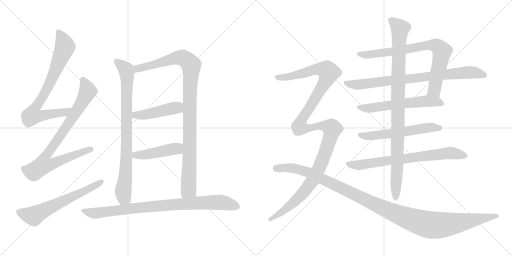
t = 0.00 s
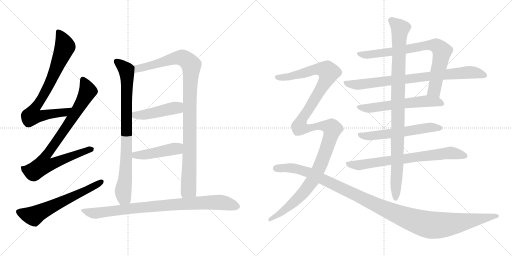
t = 2.90 s
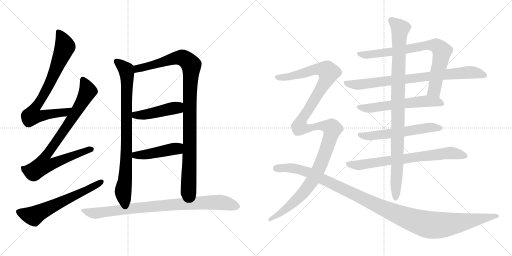
t = 5.80 s
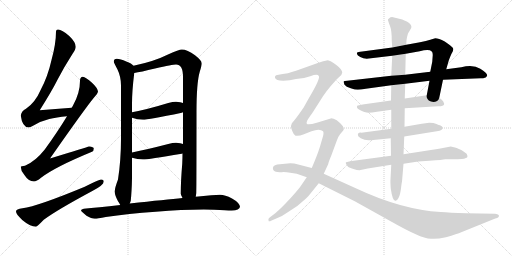
t = 8.70 s
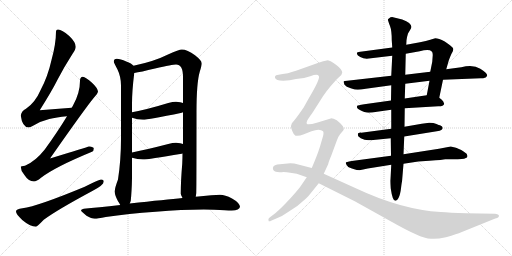
t = 11.61 s
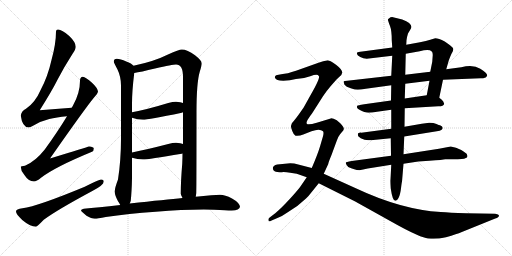
t = 14.51 s

The animated SVG that drew these frames (rendered in a browser with its animation timeline set to each time). Animation: 16 CSS @keyframes rules; one cycle of 14.51 s.

<svg version="1.1" viewBox="0 0 2048 1024" xmlns="http://www.w3.org/2000/svg">
  <g stroke="lightgray" stroke-dasharray="1,1" stroke-width="1" transform="scale(4, 4)">
    <line x1="0" y1="0" x2="256" y2="256"></line>
    <line x1="256" y1="0" x2="0" y2="256"></line>
    <line x1="128" y1="0" x2="128" y2="256"></line>
    <line x1="0" y1="128" x2="256" y2="128"></line>
    <line x1="256" y1="0" x2="512" y2="256"></line>
    <line x1="512" y1="0" x2="256" y2="256"></line>
    <line x1="384" y1="0" x2="384" y2="256"></line>
    <line x1="256" y1="128" x2="512" y2="128"></line>
  </g>
<g transform="scale(1, -1) translate(0, -850)">
   <style type="text/css">
    @keyframes keyframes0 {
      from {
       stroke: black;
       stroke-dashoffset: 782;
       stroke-width: 128;
       }
       72% {
       animation-timing-function: step-end;
       stroke: black;
       stroke-dashoffset: 0;
       stroke-width: 128;
       }
       to {
       stroke: black;
       stroke-width: 1024;
       }
       }
       #make-me-a-hanzi-animation-0 {
         animation: keyframes0 0.886393s both;
         animation-delay: 0.000000s;
         animation-timing-function: linear;
       }
    @keyframes keyframes1 {
      from {
       stroke: black;
       stroke-dashoffset: 857;
       stroke-width: 128;
       }
       74% {
       animation-timing-function: step-end;
       stroke: black;
       stroke-dashoffset: 0;
       stroke-width: 128;
       }
       to {
       stroke: black;
       stroke-width: 1024;
       }
       }
       #make-me-a-hanzi-animation-1 {
         animation: keyframes1 0.947428s both;
         animation-delay: 0.886393s;
         animation-timing-function: linear;
       }
    @keyframes keyframes2 {
      from {
       stroke: black;
       stroke-dashoffset: 623;
       stroke-width: 128;
       }
       67% {
       animation-timing-function: step-end;
       stroke: black;
       stroke-dashoffset: 0;
       stroke-width: 128;
       }
       to {
       stroke: black;
       stroke-width: 1024;
       }
       }
       #make-me-a-hanzi-animation-2 {
         animation: keyframes2 0.756999s both;
         animation-delay: 1.833821s;
         animation-timing-function: linear;
       }
    @keyframes keyframes3 {
      from {
       stroke: black;
       stroke-dashoffset: 843;
       stroke-width: 128;
       }
       73% {
       animation-timing-function: step-end;
       stroke: black;
       stroke-dashoffset: 0;
       stroke-width: 128;
       }
       to {
       stroke: black;
       stroke-width: 1024;
       }
       }
       #make-me-a-hanzi-animation-3 {
         animation: keyframes3 0.936035s both;
         animation-delay: 2.590820s;
         animation-timing-function: linear;
       }
    @keyframes keyframes4 {
      from {
       stroke: black;
       stroke-dashoffset: 1028;
       stroke-width: 128;
       }
       77% {
       animation-timing-function: step-end;
       stroke: black;
       stroke-dashoffset: 0;
       stroke-width: 128;
       }
       to {
       stroke: black;
       stroke-width: 1024;
       }
       }
       #make-me-a-hanzi-animation-4 {
         animation: keyframes4 1.086589s both;
         animation-delay: 3.526855s;
         animation-timing-function: linear;
       }
    @keyframes keyframes5 {
      from {
       stroke: black;
       stroke-dashoffset: 457;
       stroke-width: 128;
       }
       60% {
       animation-timing-function: step-end;
       stroke: black;
       stroke-dashoffset: 0;
       stroke-width: 128;
       }
       to {
       stroke: black;
       stroke-width: 1024;
       }
       }
       #make-me-a-hanzi-animation-5 {
         animation: keyframes5 0.621908s both;
         animation-delay: 4.613444s;
         animation-timing-function: linear;
       }
    @keyframes keyframes6 {
      from {
       stroke: black;
       stroke-dashoffset: 454;
       stroke-width: 128;
       }
       60% {
       animation-timing-function: step-end;
       stroke: black;
       stroke-dashoffset: 0;
       stroke-width: 128;
       }
       to {
       stroke: black;
       stroke-width: 1024;
       }
       }
       #make-me-a-hanzi-animation-6 {
         animation: keyframes6 0.619466s both;
         animation-delay: 5.235352s;
         animation-timing-function: linear;
       }
    @keyframes keyframes7 {
      from {
       stroke: black;
       stroke-dashoffset: 877;
       stroke-width: 128;
       }
       74% {
       animation-timing-function: step-end;
       stroke: black;
       stroke-dashoffset: 0;
       stroke-width: 128;
       }
       to {
       stroke: black;
       stroke-width: 1024;
       }
       }
       #make-me-a-hanzi-animation-7 {
         animation: keyframes7 0.963704s both;
         animation-delay: 5.854818s;
         animation-timing-function: linear;
       }
    @keyframes keyframes8 {
      from {
       stroke: black;
       stroke-dashoffset: 787;
       stroke-width: 128;
       }
       72% {
       animation-timing-function: step-end;
       stroke: black;
       stroke-dashoffset: 0;
       stroke-width: 128;
       }
       to {
       stroke: black;
       stroke-width: 1024;
       }
       }
       #make-me-a-hanzi-animation-8 {
         animation: keyframes8 0.890462s both;
         animation-delay: 6.818522s;
         animation-timing-function: linear;
       }
    @keyframes keyframes9 {
      from {
       stroke: black;
       stroke-dashoffset: 818;
       stroke-width: 128;
       }
       73% {
       animation-timing-function: step-end;
       stroke: black;
       stroke-dashoffset: 0;
       stroke-width: 128;
       }
       to {
       stroke: black;
       stroke-width: 1024;
       }
       }
       #make-me-a-hanzi-animation-9 {
         animation: keyframes9 0.915690s both;
         animation-delay: 7.708984s;
         animation-timing-function: linear;
       }
    @keyframes keyframes10 {
      from {
       stroke: black;
       stroke-dashoffset: 588;
       stroke-width: 128;
       }
       66% {
       animation-timing-function: step-end;
       stroke: black;
       stroke-dashoffset: 0;
       stroke-width: 128;
       }
       to {
       stroke: black;
       stroke-width: 1024;
       }
       }
       #make-me-a-hanzi-animation-10 {
         animation: keyframes10 0.728516s both;
         animation-delay: 8.624674s;
         animation-timing-function: linear;
       }
    @keyframes keyframes11 {
      from {
       stroke: black;
       stroke-dashoffset: 579;
       stroke-width: 128;
       }
       65% {
       animation-timing-function: step-end;
       stroke: black;
       stroke-dashoffset: 0;
       stroke-width: 128;
       }
       to {
       stroke: black;
       stroke-width: 1024;
       }
       }
       #make-me-a-hanzi-animation-11 {
         animation: keyframes11 0.721191s both;
         animation-delay: 9.353190s;
         animation-timing-function: linear;
       }
    @keyframes keyframes12 {
      from {
       stroke: black;
       stroke-dashoffset: 733;
       stroke-width: 128;
       }
       70% {
       animation-timing-function: step-end;
       stroke: black;
       stroke-dashoffset: 0;
       stroke-width: 128;
       }
       to {
       stroke: black;
       stroke-width: 1024;
       }
       }
       #make-me-a-hanzi-animation-12 {
         animation: keyframes12 0.846517s both;
         animation-delay: 10.074381s;
         animation-timing-function: linear;
       }
    @keyframes keyframes13 {
      from {
       stroke: black;
       stroke-dashoffset: 986;
       stroke-width: 128;
       }
       76% {
       animation-timing-function: step-end;
       stroke: black;
       stroke-dashoffset: 0;
       stroke-width: 128;
       }
       to {
       stroke: black;
       stroke-width: 1024;
       }
       }
       #make-me-a-hanzi-animation-13 {
         animation: keyframes13 1.052409s both;
         animation-delay: 10.920898s;
         animation-timing-function: linear;
       }
    @keyframes keyframes14 {
      from {
       stroke: black;
       stroke-dashoffset: 1311;
       stroke-width: 128;
       }
       81% {
       animation-timing-function: step-end;
       stroke: black;
       stroke-dashoffset: 0;
       stroke-width: 128;
       }
       to {
       stroke: black;
       stroke-width: 1024;
       }
       }
       #make-me-a-hanzi-animation-14 {
         animation: keyframes14 1.316895s both;
         animation-delay: 11.973307s;
         animation-timing-function: linear;
       }
    @keyframes keyframes15 {
      from {
       stroke: black;
       stroke-dashoffset: 1187;
       stroke-width: 128;
       }
       79% {
       animation-timing-function: step-end;
       stroke: black;
       stroke-dashoffset: 0;
       stroke-width: 128;
       }
       to {
       stroke: black;
       stroke-width: 1024;
       }
       }
       #make-me-a-hanzi-animation-15 {
         animation: keyframes15 1.215983s both;
         animation-delay: 13.290202s;
         animation-timing-function: linear;
       }
</style>
<path d="M 287.0 419.5 Q 222.0 415.5 159.0 409.5 Q 208.0 487.5 230.0 531.5 Q 255.0 580.5 291.0 636.5 Q 303.0 653.5 303.0 663.5 Q 303.0 681.5 277.0 706.5 Q 248.0 732.5 232.0 732.5 Q 224.0 732.5 224.0 724.5 Q 224.0 675.5 206.0 610.5 Q 191.0 543.5 162.0 489.5 Q 141.0 440.5 104.0 415.5 Q 86.0 406.5 83.0 388.5 Q 89.0 341.5 115.0 340.5 Q 120.0 340.5 134.0 348.5 Q 167.0 367.5 197.0 374.5 Q 225.0 381.5 268.0 385.5 C 298.0 388.5 317.0 421.5 287.0 419.5 Z" fill="lightgray"></path> 
<path d="M 331.0 543.5 Q 320.0 542.5 320.0 527.5 Q 320.0 478.5 292.0 428.5 Q 290.0 424.5 287.0 419.5 L 268.0 385.5 Q 230.0 322.5 179.0 252.5 Q 142.0 205.5 100.0 187.5 Q 84.0 186.5 83.0 183.5 Q 83.0 167.5 97.0 151.5 Q 114.0 124.5 136.0 124.5 Q 146.0 124.5 164.0 139.5 Q 220.0 182.5 368.0 243.5 Q 375.0 246.5 375.0 256.5 Q 375.0 263.5 356.0 264.5 Q 349.0 262.5 200.0 216.5 Q 342.0 419.5 377.0 461.5 Q 390.0 473.5 392.0 483.5 Q 390.0 499.5 368.0 519.5 Q 343.0 542.5 331.0 543.5 Z" fill="lightgray"></path> 
<path d="M 404.0 132.5 Q 398.0 132.5 339.0 103.5 Q 151.0 25.5 90.0 17.5 Q 64.0 14.5 64.0 4.5 Q 64.0 -5.5 89.0 -29.5 Q 121.0 -56.5 144.0 -56.5 Q 148.0 -56.5 175.0 -28.5 Q 226.0 9.5 371.0 87.5 Q 415.0 110.5 415.0 124.5 Q 415.0 132.5 404.0 132.5 Z" fill="lightgray"></path> 
<path d="M 467.0 615.5 Q 455.0 614.5 455.0 604.5 Q 455.0 600.5 470.0 572.5 Q 484.0 543.5 484.0 508.5 L 484.0 296.5 Q 484.0 210.5 472.0 132.5 Q 459.0 98.5 459.0 84.5 Q 459.0 69.5 472.0 45.5 Q 477.0 38.5 481.0 30.5 C 496.0 4.5 512.0 7.5 519.0 36.5 Q 521.0 40.5 523.0 47.5 Q 527.0 85.5 528.0 137.5 L 528.0 219.5 L 528.0 240.5 L 528.0 379.5 L 528.0 401.5 L 528.0 434.5 Q 528.0 486.5 537.0 558.5 C 540.0 583.5 540.0 583.5 534.0 587.5 Q 527.0 596.5 505.0 604.5 Q 481.0 615.5 467.0 615.5 Z" fill="lightgray"></path> 
<path d="M 783.0 63.5 Q 784.0 69.5 785.0 78.5 Q 786.0 113.5 786.0 402.5 Q 786.0 519.5 799.0 563.5 Q 807.0 589.5 807.0 596.5 Q 807.0 608.5 780.0 629.5 Q 749.0 652.5 727.0 652.5 Q 717.0 652.5 672.0 632.5 Q 616.0 604.5 534.0 587.5 C 505.0 580.5 508.0 552.5 537.0 558.5 Q 562.0 562.5 620.0 576.5 Q 691.0 592.5 704.0 592.5 Q 732.0 592.5 732.0 543.5 L 732.0 438.5 L 732.0 401.5 L 732.0 274.5 L 730.0 236.5 Q 730.0 218.5 729.0 196.5 Q 723.0 125.5 723.0 75.5 Q 723.0 71.5 730.0 58.5 C 739.0 29.5 780.0 33.5 783.0 63.5 Z" fill="lightgray"></path> 
<path d="M 528.0 379.5 Q 550.0 371.5 572.0 371.5 Q 592.0 371.5 727.0 399.5 Q 729.0 400.5 732.0 401.5 C 760.0 411.5 760.0 428.5 732.0 438.5 Q 724.0 442.5 704.0 443.5 Q 691.0 443.5 673.0 438.5 Q 588.0 412.5 528.0 401.5 C 499.0 395.5 500.0 389.5 528.0 379.5 Z" fill="lightgray"></path> 
<path d="M 528.0 219.5 Q 550.0 212.5 572.0 212.5 Q 592.0 212.5 727.0 235.5 Q 728.0 235.5 730.0 236.5 C 759.0 243.5 760.0 264.5 732.0 274.5 Q 724.0 278.5 704.0 279.5 Q 691.0 279.5 673.0 274.5 Q 588.0 252.5 528.0 240.5 C 499.0 234.5 499.0 227.5 528.0 219.5 Z" fill="lightgray"></path> 
<path d="M 481.0 30.5 Q 390.0 20.5 335.0 15.5 Q 324.0 13.5 324.0 8.5 Q 325.0 4.5 346.0 -12.5 Q 366.0 -24.5 379.0 -24.5 Q 390.0 -24.5 423.0 -17.5 Q 512.0 -4.5 623.0 3.5 Q 728.0 12.5 815.0 12.5 L 856.0 11.5 Q 906.0 8.5 927.0 8.5 Q 958.0 9.5 960.0 23.5 Q 957.0 40.5 928.0 56.5 Q 900.0 71.5 880.0 71.5 Q 867.0 71.5 845.0 69.5 L 783.0 63.5 L 730.0 58.5 Q 666.0 52.5 519.0 36.5 L 481.0 30.5 Z" fill="lightgray"></path> 
<path d="M 1757.0 459.5 L 1772.0 531.5 L 1785.0 573.5 L 1795.0 608.5 Q 1799.0 620.5 1806.0 635.5 Q 1817.0 651.5 1811.0 659.5 Q 1805.0 666.5 1779.0 684.5 Q 1754.0 697.5 1741.0 697.5 L 1721.0 691.5 Q 1706.0 686.5 1680.0 681.5 L 1625.0 671.5 L 1569.0 660.5 L 1449.0 644.5 Q 1431.0 642.5 1429.0 640.5 Q 1427.0 638.5 1428.0 634.5 Q 1429.0 629.5 1441.0 622.5 Q 1453.0 615.5 1467.0 615.5 L 1569.0 627.5 L 1623.0 635.5 L 1679.0 645.5 Q 1717.0 654.5 1727.0 644.5 Q 1731.0 641.5 1731.0 630.5 L 1729.0 603.5 L 1721.0 563.5 L 1718.0 527.5 L 1707.0 469.5 C 1701.0 440.5 1751.0 430.5 1757.0 459.5 Z" fill="lightgray"></path> 
<path d="M 1772.0 531.5 L 1923.0 537.5 Q 1935.0 537.5 1939.0 539.5 L 1941.0 539.5 Q 1963.0 550.5 1921.0 575.5 Q 1894.0 592.5 1845.0 581.5 L 1785.0 573.5 L 1721.0 563.5 L 1621.0 551.5 L 1565.0 547.5 L 1389.0 527.5 Q 1377.0 526.5 1375.0 525.5 Q 1373.0 523.5 1378.0 511.5 Q 1384.0 503.5 1403.0 497.5 Q 1421.0 491.5 1431.0 491.5 Q 1441.0 491.5 1463.0 495.5 L 1565.0 509.5 L 1621.0 515.5 L 1718.0 527.5 L 1772.0 531.5 Z" fill="lightgray"></path> 
<path d="M 1619.0 417.5 L 1753.0 425.5 Q 1761.0 424.5 1770.0 427.5 Q 1780.0 431.5 1775.0 439.5 Q 1775.0 444.5 1767.0 451.5 L 1757.0 459.5 C 1739.0 474.5 1737.0 473.5 1707.0 469.5 L 1619.0 456.5 L 1564.0 448.5 L 1457.0 433.5 Q 1430.0 428.5 1429.0 427.5 Q 1427.0 422.5 1428.0 420.5 Q 1429.0 417.5 1436.0 412.5 Q 1460.0 399.5 1474.0 399.5 Q 1487.0 399.5 1508.0 403.5 L 1565.0 411.5 L 1619.0 417.5 Z" fill="lightgray"></path> 
<path d="M 1760.0 349.5 Q 1756.0 349.5 1746.0 354.5 Q 1735.0 359.5 1717.0 359.5 L 1687.0 355.5 L 1618.0 343.5 L 1565.0 335.5 L 1445.0 319.5 Q 1427.0 320.5 1433.0 305.5 L 1443.0 297.5 Q 1458.0 289.5 1474.0 289.5 Q 1490.0 289.5 1493.0 290.5 L 1563.0 297.5 L 1617.0 304.5 L 1747.0 325.5 Q 1761.0 326.5 1765.0 330.5 Q 1769.0 333.5 1771.0 338.5 Q 1771.0 344.5 1760.0 349.5 Z" fill="lightgray"></path> 
<path d="M 1564.0 227.5 L 1407.0 206.5 Q 1383.0 202.5 1383.0 199.5 Q 1383.0 195.5 1388.0 188.5 Q 1392.0 181.5 1400.0 179.5 Q 1407.0 177.5 1417.0 173.5 Q 1427.0 169.5 1438.0 169.5 L 1471.0 176.5 L 1565.0 191.5 L 1614.0 195.5 L 1673.0 204.5 L 1717.0 207.5 Q 1773.0 211.5 1781.0 213.5 L 1811.0 213.5 Q 1857.0 213.5 1861.0 217.5 Q 1875.0 219.5 1867.0 234.5 Q 1866.0 237.5 1845.0 250.5 Q 1824.0 262.5 1803.0 264.5 L 1756.0 255.5 L 1614.0 233.5 L 1564.0 227.5 Z" fill="lightgray"></path> 
<path d="M 1618.0 343.5 L 1619.0 417.5 L 1619.0 456.5 L 1621.0 515.5 L 1621.0 551.5 L 1623.0 635.5 L 1625.0 671.5 L 1626.0 689.5 Q 1628.0 704.5 1632.0 716.5 L 1642.0 733.5 Q 1657.0 754.5 1609.0 772.5 L 1572.0 781.5 Q 1562.0 782.5 1557.0 777.5 Q 1550.0 773.5 1552.0 769.5 Q 1553.0 764.5 1560.0 746.5 Q 1567.0 728.5 1567.0 689.5 L 1569.0 660.5 L 1569.0 627.5 L 1565.0 547.5 L 1565.0 509.5 L 1564.0 448.5 L 1565.0 411.5 L 1565.0 335.5 L 1563.0 297.5 L 1564.0 227.5 L 1565.0 191.5 L 1562.0 132.5 Q 1561.0 124.5 1563.0 96.5 Q 1570.0 47.5 1581.0 47.5 Q 1587.0 45.5 1594.0 58.5 Q 1601.0 71.5 1604.0 97.5 Q 1607.0 123.5 1608.0 123.5 L 1614.0 195.5 L 1614.0 233.5 L 1617.0 304.5 L 1618.0 343.5 Z" fill="lightgray"></path> 
<path d="M 1295.0 155.5 L 1313.0 194.5 Q 1313.0 199.5 1326.0 230.5 L 1347.0 287.5 Q 1354.0 306.5 1361.0 314.5 L 1373.0 328.5 Q 1381.0 337.5 1361.0 357.5 L 1347.0 369.5 Q 1331.0 377.5 1323.0 376.5 L 1267.0 359.5 Q 1233.0 349.5 1227.0 355.5 Q 1225.0 361.5 1229.0 368.5 Q 1232.0 375.5 1248.0 396.5 L 1292.0 465.5 Q 1309.0 490.5 1324.0 507.5 L 1347.0 533.5 L 1360.0 545.5 Q 1367.0 550.5 1369.0 560.5 Q 1369.0 572.5 1344.0 591.5 Q 1318.0 609.5 1307.0 608.5 Q 1295.0 607.5 1274.0 599.5 L 1184.0 567.5 Q 1149.0 555.5 1125.0 553.5 L 1109.0 550.5 Q 1105.0 550.5 1101.0 546.5 Q 1099.0 541.5 1100.0 539.5 Q 1103.0 527.5 1133.0 527.5 L 1159.0 529.5 L 1184.0 534.5 Q 1211.0 534.5 1241.0 545.5 Q 1271.0 556.5 1275.0 546.5 Q 1284.0 539.5 1233.0 453.5 L 1214.0 419.5 L 1195.0 392.5 Q 1182.0 374.5 1175.0 366.5 Q 1167.0 358.5 1167.0 356.5 L 1164.0 346.5 Q 1163.0 342.5 1169.0 326.5 Q 1175.0 310.5 1182.0 307.5 Q 1197.0 305.5 1213.0 312.5 L 1246.0 325.5 Q 1262.0 331.5 1274.0 331.5 Q 1286.0 331.5 1292.0 325.5 Q 1296.0 321.5 1292.0 305.5 L 1280.0 264.5 Q 1270.0 231.5 1247.0 178.5 L 1227.0 141.5 L 1201.0 103.5 Q 1191.0 89.5 1159.0 54.5 Q 1126.0 18.5 1101.0 -2.5 L 1080.0 -18.5 Q 1074.0 -22.5 1074.0 -25.5 Q 1073.0 -28.5 1075.0 -34.5 Q 1079.0 -36.5 1084.0 -32.5 L 1112.0 -20.5 Q 1130.0 -13.5 1151.0 1.5 L 1189.0 26.5 L 1224.0 56.5 Q 1231.0 62.5 1246.0 81.5 L 1275.0 117.5 L 1295.0 155.5 Z" fill="lightgray"></path> 
<path d="M 1980.0 -4.5 L 1864.0 -2.5 Q 1798.0 -0.5 1763.0 2.5 Q 1606.0 11.5 1421.0 98.5 L 1295.0 155.5 L 1247.0 178.5 L 1189.0 193.5 Q 1179.0 197.5 1161.0 197.5 L 1109.0 192.5 Q 1088.0 187.5 1092.0 173.5 Q 1095.0 159.5 1127.0 161.5 Q 1141.0 162.5 1161.0 159.5 L 1187.0 155.5 L 1227.0 141.5 L 1275.0 117.5 L 1419.0 45.5 L 1559.0 -32.5 Q 1626.0 -70.5 1663.0 -86.5 Q 1700.0 -103.5 1724.0 -104.5 Q 1748.0 -106.5 1784.0 -98.5 Q 1830.0 -84.5 1845.0 -78.5 L 1981.0 -23.5 Q 1999.0 -19.5 1995.0 -9.5 Q 1991.0 -5.5 1980.0 -4.5 Z" fill="lightgray"></path> 
      <clipPath id="make-me-a-hanzi-clip-0">
      <path d="M 287.0 419.5 Q 222.0 415.5 159.0 409.5 Q 208.0 487.5 230.0 531.5 Q 255.0 580.5 291.0 636.5 Q 303.0 653.5 303.0 663.5 Q 303.0 681.5 277.0 706.5 Q 248.0 732.5 232.0 732.5 Q 224.0 732.5 224.0 724.5 Q 224.0 675.5 206.0 610.5 Q 191.0 543.5 162.0 489.5 Q 141.0 440.5 104.0 415.5 Q 86.0 406.5 83.0 388.5 Q 89.0 341.5 115.0 340.5 Q 120.0 340.5 134.0 348.5 Q 167.0 367.5 197.0 374.5 Q 225.0 381.5 268.0 385.5 C 298.0 388.5 317.0 421.5 287.0 419.5 Z" fill="lightgray"></path>
      </clipPath>
      <path clip-path="url(#make-me-a-hanzi-clip-0)" d="M 235.0 721.5 L 260.0 663.5 L 208.0 536.5 L 136.0 413.5 L 129.0 387.5 L 157.0 385.5 L 257.0 400.5 L 280.0 415.5 " fill="none" id="make-me-a-hanzi-animation-0" stroke-dasharray="654 1308" stroke-linecap="round"></path>

      <clipPath id="make-me-a-hanzi-clip-1">
      <path d="M 331.0 543.5 Q 320.0 542.5 320.0 527.5 Q 320.0 478.5 292.0 428.5 Q 290.0 424.5 287.0 419.5 L 268.0 385.5 Q 230.0 322.5 179.0 252.5 Q 142.0 205.5 100.0 187.5 Q 84.0 186.5 83.0 183.5 Q 83.0 167.5 97.0 151.5 Q 114.0 124.5 136.0 124.5 Q 146.0 124.5 164.0 139.5 Q 220.0 182.5 368.0 243.5 Q 375.0 246.5 375.0 256.5 Q 375.0 263.5 356.0 264.5 Q 349.0 262.5 200.0 216.5 Q 342.0 419.5 377.0 461.5 Q 390.0 473.5 392.0 483.5 Q 390.0 499.5 368.0 519.5 Q 343.0 542.5 331.0 543.5 Z" fill="lightgray"></path>
      </clipPath>
      <path clip-path="url(#make-me-a-hanzi-clip-1)" d="M 332.0 531.5 L 351.0 490.5 L 349.0 480.5 L 289.0 377.5 L 178.0 219.5 L 173.0 190.5 L 206.0 193.5 L 366.0 253.5 " fill="none" id="make-me-a-hanzi-animation-1" stroke-dasharray="729 1458" stroke-linecap="round"></path>

      <clipPath id="make-me-a-hanzi-clip-2">
      <path d="M 404.0 132.5 Q 398.0 132.5 339.0 103.5 Q 151.0 25.5 90.0 17.5 Q 64.0 14.5 64.0 4.5 Q 64.0 -5.5 89.0 -29.5 Q 121.0 -56.5 144.0 -56.5 Q 148.0 -56.5 175.0 -28.5 Q 226.0 9.5 371.0 87.5 Q 415.0 110.5 415.0 124.5 Q 415.0 132.5 404.0 132.5 Z" fill="lightgray"></path>
      </clipPath>
      <path clip-path="url(#make-me-a-hanzi-clip-2)" d="M 74.0 3.5 L 134.0 -13.5 L 406.0 123.5 " fill="none" id="make-me-a-hanzi-animation-2" stroke-dasharray="495 990" stroke-linecap="round"></path>

      <clipPath id="make-me-a-hanzi-clip-3">
      <path d="M 467.0 615.5 Q 455.0 614.5 455.0 604.5 Q 455.0 600.5 470.0 572.5 Q 484.0 543.5 484.0 508.5 L 484.0 296.5 Q 484.0 210.5 472.0 132.5 Q 459.0 98.5 459.0 84.5 Q 459.0 69.5 472.0 45.5 Q 477.0 38.5 481.0 30.5 C 496.0 4.5 512.0 7.5 519.0 36.5 Q 521.0 40.5 523.0 47.5 Q 527.0 85.5 528.0 137.5 L 528.0 219.5 L 528.0 240.5 L 528.0 379.5 L 528.0 401.5 L 528.0 434.5 Q 528.0 486.5 537.0 558.5 C 540.0 583.5 540.0 583.5 534.0 587.5 Q 527.0 596.5 505.0 604.5 Q 481.0 615.5 467.0 615.5 Z" fill="lightgray"></path>
      </clipPath>
      <path clip-path="url(#make-me-a-hanzi-clip-3)" d="M 466.0 604.5 L 504.0 571.5 L 508.0 552.5 L 504.0 185.5 L 493.0 90.5 L 496.0 60.5 L 486.0 38.5 " fill="none" id="make-me-a-hanzi-animation-3" stroke-dasharray="715 1430" stroke-linecap="round"></path>

      <clipPath id="make-me-a-hanzi-clip-4">
      <path d="M 783.0 63.5 Q 784.0 69.5 785.0 78.5 Q 786.0 113.5 786.0 402.5 Q 786.0 519.5 799.0 563.5 Q 807.0 589.5 807.0 596.5 Q 807.0 608.5 780.0 629.5 Q 749.0 652.5 727.0 652.5 Q 717.0 652.5 672.0 632.5 Q 616.0 604.5 534.0 587.5 C 505.0 580.5 508.0 552.5 537.0 558.5 Q 562.0 562.5 620.0 576.5 Q 691.0 592.5 704.0 592.5 Q 732.0 592.5 732.0 543.5 L 732.0 438.5 L 732.0 401.5 L 732.0 274.5 L 730.0 236.5 Q 730.0 218.5 729.0 196.5 Q 723.0 125.5 723.0 75.5 Q 723.0 71.5 730.0 58.5 C 739.0 29.5 780.0 33.5 783.0 63.5 Z" fill="lightgray"></path>
      </clipPath>
      <path clip-path="url(#make-me-a-hanzi-clip-4)" d="M 540.0 566.5 L 550.0 575.5 L 710.0 619.5 L 734.0 617.5 L 762.0 593.5 L 754.0 92.5 L 736.0 67.5 " fill="none" id="make-me-a-hanzi-animation-4" stroke-dasharray="900 1800" stroke-linecap="round"></path>

      <clipPath id="make-me-a-hanzi-clip-5">
      <path d="M 528.0 379.5 Q 550.0 371.5 572.0 371.5 Q 592.0 371.5 727.0 399.5 Q 729.0 400.5 732.0 401.5 C 760.0 411.5 760.0 428.5 732.0 438.5 Q 724.0 442.5 704.0 443.5 Q 691.0 443.5 673.0 438.5 Q 588.0 412.5 528.0 401.5 C 499.0 395.5 500.0 389.5 528.0 379.5 Z" fill="lightgray"></path>
      </clipPath>
      <path clip-path="url(#make-me-a-hanzi-clip-5)" d="M 535.0 396.5 L 542.0 389.5 L 574.0 391.5 L 699.0 419.5 L 727.0 407.5 " fill="none" id="make-me-a-hanzi-animation-5" stroke-dasharray="329 658" stroke-linecap="round"></path>

      <clipPath id="make-me-a-hanzi-clip-6">
      <path d="M 528.0 219.5 Q 550.0 212.5 572.0 212.5 Q 592.0 212.5 727.0 235.5 Q 728.0 235.5 730.0 236.5 C 759.0 243.5 760.0 264.5 732.0 274.5 Q 724.0 278.5 704.0 279.5 Q 691.0 279.5 673.0 274.5 Q 588.0 252.5 528.0 240.5 C 499.0 234.5 499.0 227.5 528.0 219.5 Z" fill="lightgray"></path>
      </clipPath>
      <path clip-path="url(#make-me-a-hanzi-clip-6)" d="M 535.0 235.5 L 542.0 229.5 L 574.0 231.5 L 699.0 255.5 L 726.0 243.5 " fill="none" id="make-me-a-hanzi-animation-6" stroke-dasharray="326 652" stroke-linecap="round"></path>

      <clipPath id="make-me-a-hanzi-clip-7">
      <path d="M 481.0 30.5 Q 390.0 20.5 335.0 15.5 Q 324.0 13.5 324.0 8.5 Q 325.0 4.5 346.0 -12.5 Q 366.0 -24.5 379.0 -24.5 Q 390.0 -24.5 423.0 -17.5 Q 512.0 -4.5 623.0 3.5 Q 728.0 12.5 815.0 12.5 L 856.0 11.5 Q 906.0 8.5 927.0 8.5 Q 958.0 9.5 960.0 23.5 Q 957.0 40.5 928.0 56.5 Q 900.0 71.5 880.0 71.5 Q 867.0 71.5 845.0 69.5 L 783.0 63.5 L 730.0 58.5 Q 666.0 52.5 519.0 36.5 L 481.0 30.5 Z" fill="lightgray"></path>
      </clipPath>
      <path clip-path="url(#make-me-a-hanzi-clip-7)" d="M 332.0 8.5 L 382.0 -2.5 L 589.0 23.5 L 854.0 41.5 L 889.0 40.5 L 948.0 25.5 " fill="none" id="make-me-a-hanzi-animation-7" stroke-dasharray="749 1498" stroke-linecap="round"></path>

      <clipPath id="make-me-a-hanzi-clip-8">
      <path d="M 1757.0 459.5 L 1772.0 531.5 L 1785.0 573.5 L 1795.0 608.5 Q 1799.0 620.5 1806.0 635.5 Q 1817.0 651.5 1811.0 659.5 Q 1805.0 666.5 1779.0 684.5 Q 1754.0 697.5 1741.0 697.5 L 1721.0 691.5 Q 1706.0 686.5 1680.0 681.5 L 1625.0 671.5 L 1569.0 660.5 L 1449.0 644.5 Q 1431.0 642.5 1429.0 640.5 Q 1427.0 638.5 1428.0 634.5 Q 1429.0 629.5 1441.0 622.5 Q 1453.0 615.5 1467.0 615.5 L 1569.0 627.5 L 1623.0 635.5 L 1679.0 645.5 Q 1717.0 654.5 1727.0 644.5 Q 1731.0 641.5 1731.0 630.5 L 1729.0 603.5 L 1721.0 563.5 L 1718.0 527.5 L 1707.0 469.5 C 1701.0 440.5 1751.0 430.5 1757.0 459.5 Z" fill="lightgray"></path>
      </clipPath>
      <path clip-path="url(#make-me-a-hanzi-clip-8)" d="M 1434.0 636.5 L 1462.0 630.5 L 1691.0 666.5 L 1748.0 666.5 L 1768.0 643.5 L 1737.0 489.5 L 1715.0 475.5 " fill="none" id="make-me-a-hanzi-animation-8" stroke-dasharray="659 1318" stroke-linecap="round"></path>

      <clipPath id="make-me-a-hanzi-clip-9">
      <path d="M 1772.0 531.5 L 1923.0 537.5 Q 1935.0 537.5 1939.0 539.5 L 1941.0 539.5 Q 1963.0 550.5 1921.0 575.5 Q 1894.0 592.5 1845.0 581.5 L 1785.0 573.5 L 1721.0 563.5 L 1621.0 551.5 L 1565.0 547.5 L 1389.0 527.5 Q 1377.0 526.5 1375.0 525.5 Q 1373.0 523.5 1378.0 511.5 Q 1384.0 503.5 1403.0 497.5 Q 1421.0 491.5 1431.0 491.5 Q 1441.0 491.5 1463.0 495.5 L 1565.0 509.5 L 1621.0 515.5 L 1718.0 527.5 L 1772.0 531.5 Z" fill="lightgray"></path>
      </clipPath>
      <path clip-path="url(#make-me-a-hanzi-clip-9)" d="M 1383.0 519.5 L 1434.0 511.5 L 1874.0 561.5 L 1923.0 556.5 L 1940.0 548.5 " fill="none" id="make-me-a-hanzi-animation-9" stroke-dasharray="690 1380" stroke-linecap="round"></path>

      <clipPath id="make-me-a-hanzi-clip-10">
      <path d="M 1619.0 417.5 L 1753.0 425.5 Q 1761.0 424.5 1770.0 427.5 Q 1780.0 431.5 1775.0 439.5 Q 1775.0 444.5 1767.0 451.5 L 1757.0 459.5 C 1739.0 474.5 1737.0 473.5 1707.0 469.5 L 1619.0 456.5 L 1564.0 448.5 L 1457.0 433.5 Q 1430.0 428.5 1429.0 427.5 Q 1427.0 422.5 1428.0 420.5 Q 1429.0 417.5 1436.0 412.5 Q 1460.0 399.5 1474.0 399.5 Q 1487.0 399.5 1508.0 403.5 L 1565.0 411.5 L 1619.0 417.5 Z" fill="lightgray"></path>
      </clipPath>
      <path clip-path="url(#make-me-a-hanzi-clip-10)" d="M 1434.0 423.5 L 1478.0 417.5 L 1709.0 446.5 L 1763.0 437.5 " fill="none" id="make-me-a-hanzi-animation-10" stroke-dasharray="460 920" stroke-linecap="round"></path>

      <clipPath id="make-me-a-hanzi-clip-11">
      <path d="M 1760.0 349.5 Q 1756.0 349.5 1746.0 354.5 Q 1735.0 359.5 1717.0 359.5 L 1687.0 355.5 L 1618.0 343.5 L 1565.0 335.5 L 1445.0 319.5 Q 1427.0 320.5 1433.0 305.5 L 1443.0 297.5 Q 1458.0 289.5 1474.0 289.5 Q 1490.0 289.5 1493.0 290.5 L 1563.0 297.5 L 1617.0 304.5 L 1747.0 325.5 Q 1761.0 326.5 1765.0 330.5 Q 1769.0 333.5 1771.0 338.5 Q 1771.0 344.5 1760.0 349.5 Z" fill="lightgray"></path>
      </clipPath>
      <path clip-path="url(#make-me-a-hanzi-clip-11)" d="M 1441.0 311.5 L 1480.0 306.5 L 1712.0 340.5 L 1761.0 339.5 " fill="none" id="make-me-a-hanzi-animation-11" stroke-dasharray="451 902" stroke-linecap="round"></path>

      <clipPath id="make-me-a-hanzi-clip-12">
      <path d="M 1564.0 227.5 L 1407.0 206.5 Q 1383.0 202.5 1383.0 199.5 Q 1383.0 195.5 1388.0 188.5 Q 1392.0 181.5 1400.0 179.5 Q 1407.0 177.5 1417.0 173.5 Q 1427.0 169.5 1438.0 169.5 L 1471.0 176.5 L 1565.0 191.5 L 1614.0 195.5 L 1673.0 204.5 L 1717.0 207.5 Q 1773.0 211.5 1781.0 213.5 L 1811.0 213.5 Q 1857.0 213.5 1861.0 217.5 Q 1875.0 219.5 1867.0 234.5 Q 1866.0 237.5 1845.0 250.5 Q 1824.0 262.5 1803.0 264.5 L 1756.0 255.5 L 1614.0 233.5 L 1564.0 227.5 Z" fill="lightgray"></path>
      </clipPath>
      <path clip-path="url(#make-me-a-hanzi-clip-12)" d="M 1389.0 195.5 L 1439.0 190.5 L 1784.0 237.5 L 1817.0 237.5 L 1861.0 227.5 " fill="none" id="make-me-a-hanzi-animation-12" stroke-dasharray="605 1210" stroke-linecap="round"></path>

      <clipPath id="make-me-a-hanzi-clip-13">
      <path d="M 1618.0 343.5 L 1619.0 417.5 L 1619.0 456.5 L 1621.0 515.5 L 1621.0 551.5 L 1623.0 635.5 L 1625.0 671.5 L 1626.0 689.5 Q 1628.0 704.5 1632.0 716.5 L 1642.0 733.5 Q 1657.0 754.5 1609.0 772.5 L 1572.0 781.5 Q 1562.0 782.5 1557.0 777.5 Q 1550.0 773.5 1552.0 769.5 Q 1553.0 764.5 1560.0 746.5 Q 1567.0 728.5 1567.0 689.5 L 1569.0 660.5 L 1569.0 627.5 L 1565.0 547.5 L 1565.0 509.5 L 1564.0 448.5 L 1565.0 411.5 L 1565.0 335.5 L 1563.0 297.5 L 1564.0 227.5 L 1565.0 191.5 L 1562.0 132.5 Q 1561.0 124.5 1563.0 96.5 Q 1570.0 47.5 1581.0 47.5 Q 1587.0 45.5 1594.0 58.5 Q 1601.0 71.5 1604.0 97.5 Q 1607.0 123.5 1608.0 123.5 L 1614.0 195.5 L 1614.0 233.5 L 1617.0 304.5 L 1618.0 343.5 Z" fill="lightgray"></path>
      </clipPath>
      <path clip-path="url(#make-me-a-hanzi-clip-13)" d="M 1563.0 768.5 L 1600.0 735.5 L 1591.0 470.5 L 1590.0 190.5 L 1582.0 55.5 " fill="none" id="make-me-a-hanzi-animation-13" stroke-dasharray="858 1716" stroke-linecap="round"></path>

      <clipPath id="make-me-a-hanzi-clip-14">
      <path d="M 1295.0 155.5 L 1313.0 194.5 Q 1313.0 199.5 1326.0 230.5 L 1347.0 287.5 Q 1354.0 306.5 1361.0 314.5 L 1373.0 328.5 Q 1381.0 337.5 1361.0 357.5 L 1347.0 369.5 Q 1331.0 377.5 1323.0 376.5 L 1267.0 359.5 Q 1233.0 349.5 1227.0 355.5 Q 1225.0 361.5 1229.0 368.5 Q 1232.0 375.5 1248.0 396.5 L 1292.0 465.5 Q 1309.0 490.5 1324.0 507.5 L 1347.0 533.5 L 1360.0 545.5 Q 1367.0 550.5 1369.0 560.5 Q 1369.0 572.5 1344.0 591.5 Q 1318.0 609.5 1307.0 608.5 Q 1295.0 607.5 1274.0 599.5 L 1184.0 567.5 Q 1149.0 555.5 1125.0 553.5 L 1109.0 550.5 Q 1105.0 550.5 1101.0 546.5 Q 1099.0 541.5 1100.0 539.5 Q 1103.0 527.5 1133.0 527.5 L 1159.0 529.5 L 1184.0 534.5 Q 1211.0 534.5 1241.0 545.5 Q 1271.0 556.5 1275.0 546.5 Q 1284.0 539.5 1233.0 453.5 L 1214.0 419.5 L 1195.0 392.5 Q 1182.0 374.5 1175.0 366.5 Q 1167.0 358.5 1167.0 356.5 L 1164.0 346.5 Q 1163.0 342.5 1169.0 326.5 Q 1175.0 310.5 1182.0 307.5 Q 1197.0 305.5 1213.0 312.5 L 1246.0 325.5 Q 1262.0 331.5 1274.0 331.5 Q 1286.0 331.5 1292.0 325.5 Q 1296.0 321.5 1292.0 305.5 L 1280.0 264.5 Q 1270.0 231.5 1247.0 178.5 L 1227.0 141.5 L 1201.0 103.5 Q 1191.0 89.5 1159.0 54.5 Q 1126.0 18.5 1101.0 -2.5 L 1080.0 -18.5 Q 1074.0 -22.5 1074.0 -25.5 Q 1073.0 -28.5 1075.0 -34.5 Q 1079.0 -36.5 1084.0 -32.5 L 1112.0 -20.5 Q 1130.0 -13.5 1151.0 1.5 L 1189.0 26.5 L 1224.0 56.5 Q 1231.0 62.5 1246.0 81.5 L 1275.0 117.5 L 1295.0 155.5 Z" fill="lightgray"></path>
      </clipPath>
      <path clip-path="url(#make-me-a-hanzi-clip-14)" d="M 1108.0 541.5 L 1151.0 542.5 L 1258.0 572.5 L 1307.0 569.5 L 1315.0 560.5 L 1305.0 531.5 L 1208.0 374.5 L 1198.0 341.5 L 1225.0 336.5 L 1293.0 347.5 L 1329.0 334.5 L 1286.0 199.5 L 1250.0 127.5 L 1172.0 38.5 L 1079.0 -29.5 " fill="none" id="make-me-a-hanzi-animation-14" stroke-dasharray="1183 2366" stroke-linecap="round"></path>

      <clipPath id="make-me-a-hanzi-clip-15">
      <path d="M 1980.0 -4.5 L 1864.0 -2.5 Q 1798.0 -0.5 1763.0 2.5 Q 1606.0 11.5 1421.0 98.5 L 1295.0 155.5 L 1247.0 178.5 L 1189.0 193.5 Q 1179.0 197.5 1161.0 197.5 L 1109.0 192.5 Q 1088.0 187.5 1092.0 173.5 Q 1095.0 159.5 1127.0 161.5 Q 1141.0 162.5 1161.0 159.5 L 1187.0 155.5 L 1227.0 141.5 L 1275.0 117.5 L 1419.0 45.5 L 1559.0 -32.5 Q 1626.0 -70.5 1663.0 -86.5 Q 1700.0 -103.5 1724.0 -104.5 Q 1748.0 -106.5 1784.0 -98.5 Q 1830.0 -84.5 1845.0 -78.5 L 1981.0 -23.5 Q 1999.0 -19.5 1995.0 -9.5 Q 1991.0 -5.5 1980.0 -4.5 Z" fill="lightgray"></path>
      </clipPath>
      <path clip-path="url(#make-me-a-hanzi-clip-15)" d="M 1105.0 177.5 L 1170.0 177.5 L 1235.0 161.5 L 1516.0 25.5 L 1633.0 -23.5 L 1717.0 -48.5 L 1795.0 -46.5 L 1986.0 -12.5 " fill="none" id="make-me-a-hanzi-animation-15" stroke-dasharray="1059 2118" stroke-linecap="round"></path>

</g>
</svg>
